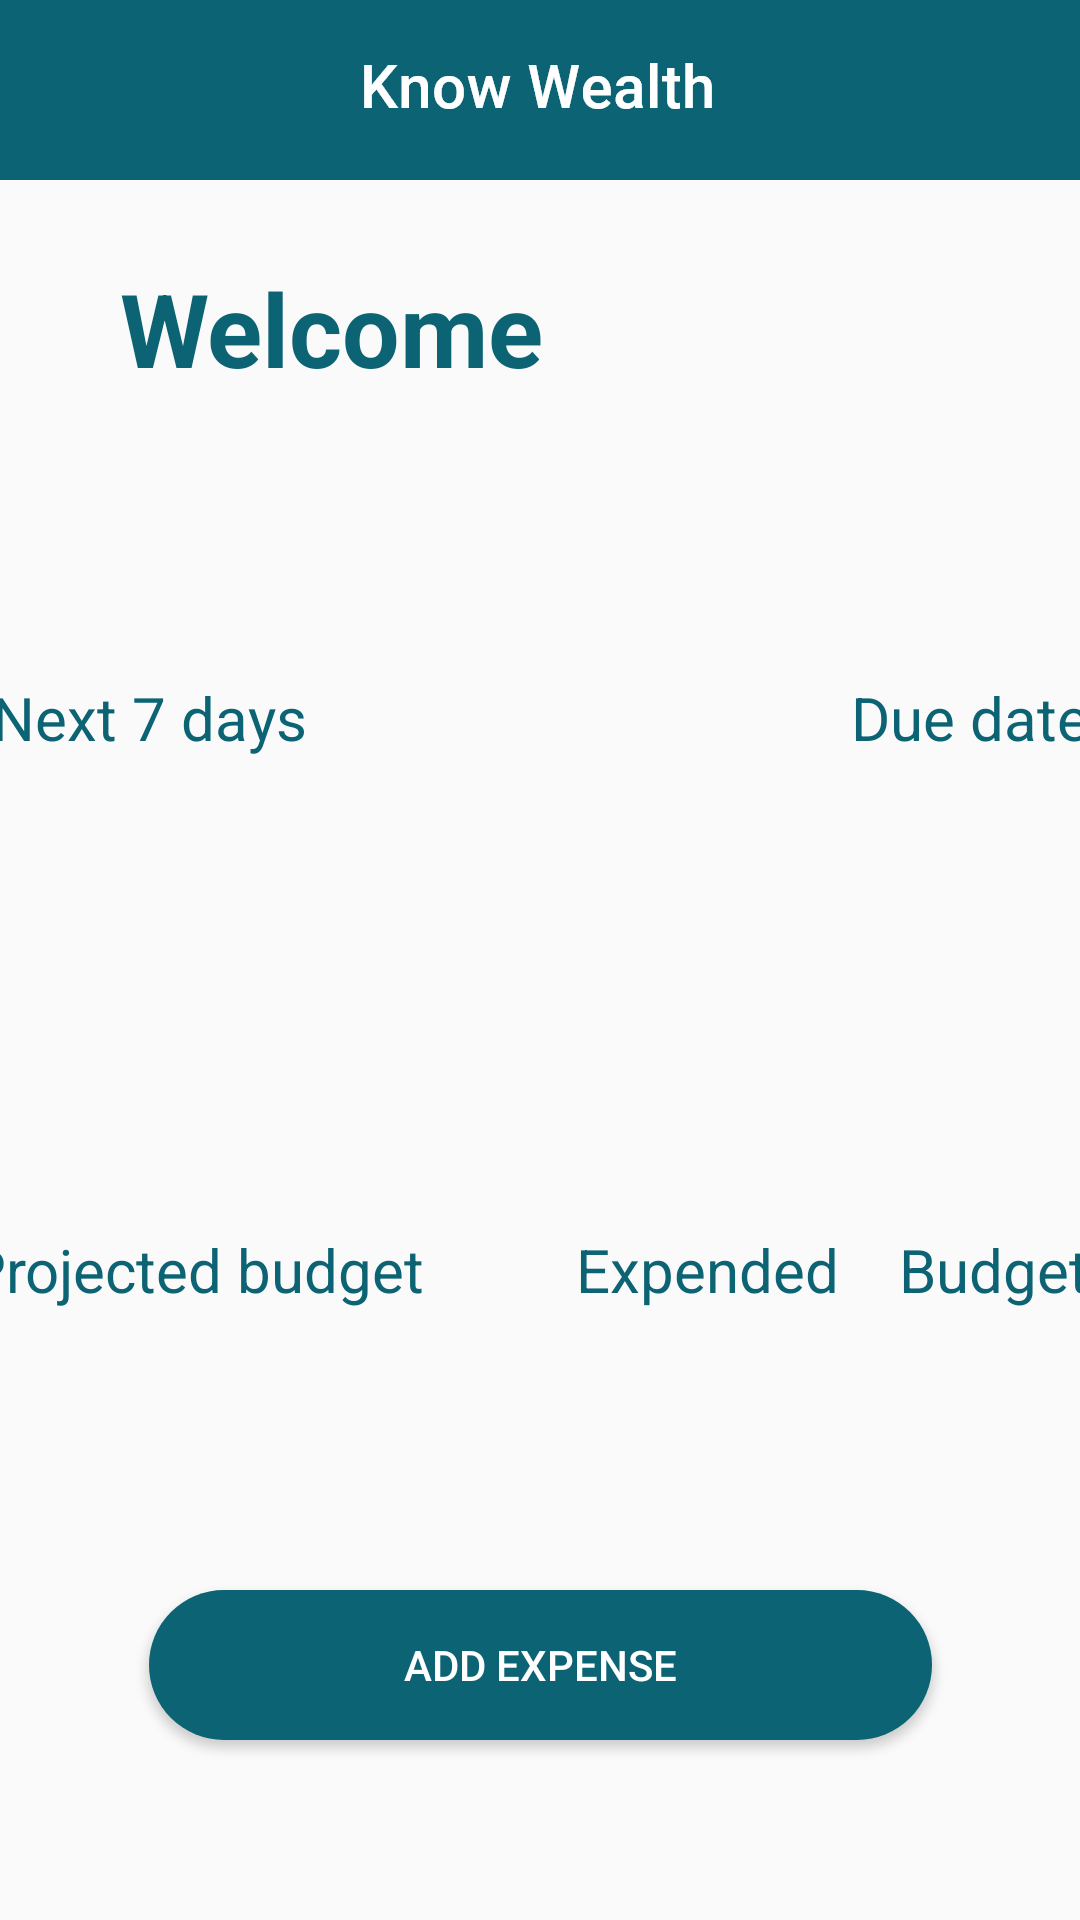

The Android layout XML behind this screen, and the referenced resources:
<!-- AndroidManifest.xml: application theme Theme.KnowWealth -->
<!-- res/layout/activity_dash_board.xml -->
<?xml version="1.0" encoding="utf-8"?>
<androidx.constraintlayout.widget.ConstraintLayout xmlns:android="http://schemas.android.com/apk/res/android"
    xmlns:app="http://schemas.android.com/apk/res-auto"
    xmlns:tools="http://schemas.android.com/tools"
    android:layout_width="match_parent"
    android:layout_height="match_parent"
    tools:context=".DashBoard">

    <ImageView
        android:id="@+id/dashboardHeder"
        android:layout_width="match_parent"
        android:layout_height="60dp"
        android:contentDescription="@string/top_header"
        app:layout_constraintBottom_toBottomOf="parent"
        app:layout_constraintEnd_toEndOf="parent"
        app:layout_constraintHorizontal_bias="1.0"
        app:layout_constraintStart_toStartOf="parent"
        app:layout_constraintTop_toTopOf="parent"
        app:layout_constraintVertical_bias="0.0"
        app:srcCompat="@drawable/main_header" />

    <ImageView
        android:id="@+id/imageView2"
        android:layout_width="wrap_content"
        android:layout_height="wrap_content"
        android:contentDescription="@string/know_wealth_top"
        app:layout_constraintBottom_toBottomOf="@+id/dashboardHeder"
        app:layout_constraintEnd_toEndOf="parent"
        app:layout_constraintStart_toStartOf="parent"
        app:layout_constraintTop_toTopOf="parent"
        app:srcCompat="@drawable/group_1" />

    <TextView
        android:id="@+id/view_date"
        android:layout_width="wrap_content"
        android:layout_height="wrap_content"
        android:layout_marginEnd="40dp"
        android:ems="10"
        app:layout_constraintBottom_toTopOf="@+id/WelcomeText"
        app:layout_constraintEnd_toEndOf="parent"
        app:layout_constraintHorizontal_bias="1.0"
        app:layout_constraintStart_toStartOf="parent" />

    <TextView
        android:id="@+id/WelcomeText"
        android:layout_width="wrap_content"
        android:layout_height="wrap_content"
        android:layout_marginStart="40dp"
        android:text="@string/welcome"
        android:textColor="@color/main_color"
        android:textSize="34sp"
        android:textStyle="bold"
        app:layout_constraintBottom_toBottomOf="parent"
        app:layout_constraintStart_toStartOf="parent"
        app:layout_constraintTop_toBottomOf="@+id/dashboardHeder"
        app:layout_constraintVertical_bias="0.05" />

    <TextView
        android:id="@+id/view_Name"
        android:layout_width="wrap_content"
        android:layout_height="wrap_content"
        android:fontFamily="cursive"
        android:textColor="@color/main_color"
        android:textSize="34sp"
        app:layout_constraintStart_toStartOf="@+id/WelcomeText"
        app:layout_constraintTop_toBottomOf="@+id/WelcomeText" />

    <TextView
        android:id="@+id/due_dates_week"
        android:layout_width="wrap_content"
        android:layout_height="wrap_content"
        android:layout_marginStart="24dp"
        android:layout_marginBottom="8dp"
        android:text="Next 7 days"
        android:textColor="@color/main_color"
        android:textSize="20sp"
        app:layout_constraintBottom_toTopOf="@+id/Due_List"
        app:layout_constraintStart_toStartOf="@+id/Due_List" />

    <TextView
        android:id="@+id/date_label"
        android:layout_width="wrap_content"
        android:layout_height="wrap_content"
        android:layout_marginStart="25dp"
        android:layout_marginEnd="24dp"
        android:text="@string/due_date"
        android:textColor="@color/main_color"
        android:textSize="20sp"
        app:layout_constraintEnd_toEndOf="@+id/Due_List"
        app:layout_constraintHorizontal_bias="1.0"
        app:layout_constraintStart_toEndOf="@+id/due_dates_week"
        app:layout_constraintTop_toTopOf="@+id/due_dates_week" />

    <androidx.recyclerview.widget.RecyclerView
        android:id="@+id/Due_List"
        android:layout_width="414dp"
        android:layout_height="144dp"
        android:layout_marginTop="40dp"
        app:layout_constraintBottom_toTopOf="@+id/add_expense_button"
        app:layout_constraintEnd_toEndOf="parent"
        app:layout_constraintStart_toStartOf="parent"
        app:layout_constraintTop_toBottomOf="@+id/view_Name"
        app:layout_constraintVertical_bias="0.25" />

    <TextView
        android:id="@+id/projected_budget_label"
        android:layout_width="wrap_content"
        android:layout_height="wrap_content"
        android:layout_marginStart="16dp"
        android:layout_marginBottom="8dp"
        android:text="@string/projected_budget"
        android:textColor="@color/main_color"
        android:textSize="20sp"
        app:layout_constraintBottom_toTopOf="@+id/budget_List"
        app:layout_constraintStart_toStartOf="@+id/budget_List" />

    <TextView
        android:id="@+id/expended_label"
        android:layout_width="wrap_content"
        android:layout_height="wrap_content"
        android:layout_marginEnd="20dp"
        android:layout_marginBottom="8dp"
        android:text="@string/expended"
        android:textColor="@color/main_color"
        android:textSize="20sp"
        app:layout_constraintBottom_toTopOf="@+id/budget_List"
        app:layout_constraintEnd_toStartOf="@+id/budget_label" />

    <TextView
        android:id="@+id/budget_label"
        android:layout_width="wrap_content"
        android:layout_height="wrap_content"
        android:layout_marginEnd="24dp"
        android:layout_marginBottom="8dp"
        android:text="@string/budget"
        android:textColor="@color/main_color"
        android:textSize="20sp"
        app:layout_constraintBottom_toTopOf="@+id/budget_List"
        app:layout_constraintEnd_toEndOf="@+id/budget_List" />

    <androidx.recyclerview.widget.RecyclerView
        android:id="@+id/budget_List"
        android:layout_width="414dp"
        android:layout_height="144dp"
        android:layout_marginTop="40dp"
        app:layout_constraintEnd_toEndOf="parent"
        app:layout_constraintStart_toStartOf="parent"
        app:layout_constraintTop_toBottomOf="@+id/Due_List" />

    <Button
        android:id="@+id/add_expense_button"
        style="@style/Widget.AppCompat.Button"
        android:layout_width="261dp"
        android:layout_height="50dp"
        android:layout_marginBottom="60dp"
        android:background="@drawable/main_button"
        android:contextClickable="false"
        android:paddingStart="20dp"
        android:paddingEnd="20dp"
        android:text="@string/add_expense"
        android:textColor="#FFFFFF"
        app:layout_constraintBottom_toBottomOf="parent"
        app:layout_constraintEnd_toEndOf="parent"
        app:layout_constraintStart_toStartOf="parent" />

    <ImageView
        android:id="@+id/menuIcon"
        android:layout_width="wrap_content"
        android:layout_height="wrap_content"
        android:layout_marginEnd="32dp"
        android:foreground="@drawable/ic_baseline_menu_24"
        android:foregroundTint="@color/white"
        android:onClick="Menu"
        app:layout_constraintBottom_toBottomOf="@+id/dashboardHeder"
        app:layout_constraintEnd_toEndOf="parent"
        app:layout_constraintTop_toTopOf="parent"
        app:srcCompat="@drawable/ic_baseline_menu_24" />

    <TextView
        android:id="@+id/noBillsDue"
        android:layout_width="match_parent"
        android:layout_height="wrap_content"
        android:text="Nothing due in the next 7 days."
        android:gravity="center"
        android:visibility="gone"
        app:layout_constraintBottom_toBottomOf="@+id/Due_List"
        app:layout_constraintEnd_toEndOf="parent"
        app:layout_constraintStart_toStartOf="parent"
        app:layout_constraintTop_toTopOf="@+id/Due_List" />

</androidx.constraintlayout.widget.ConstraintLayout>
<!-- resources referenced by this layout -->
<resources>
  <color name="main_color">#0B6374</color>
  <color name="white">#FFFFFFFF</color>
  <!-- drawable group_1: png bitmap (drawable-hdpi, 2201 bytes) -->
  <!-- drawable main_button (drawable) -->
  <?xml version="1.0" encoding="utf-8"?>
  <shape xmlns:android="http://schemas.android.com/apk/res/android" android:shape="rectangle">
      <solid android:color="#0B6374"></solid>
      <corners android:radius="300dp"></corners>
  </shape>
  <!-- drawable main_header (drawable) -->
  <?xml version="1.0" encoding="utf-8"?>
  <selector xmlns:android="http://schemas.android.com/apk/res/android">
      <item>
          <layer-list>
              <item>
                  <shape xmlns:android="http://schemas.android.com/apk/res/android"
                      android:shape="rectangle" android:padding="8dp">
                      <solid android:color="@color/main_color"/>
                  </shape>
              </item>
          </layer-list>
      </item>
  </selector>
  <string name="add_expense">Add Expense</string>
  <string name="budget">Budget</string>
  <string name="due_date">Due date</string>
  <string name="expended">Expended</string>
  <string name="know_wealth_top">Know Wealth top</string>
  <string name="projected_budget">Projected budget</string>
  <string name="top_header">Top header</string>
  <string name="welcome">Welcome</string>
  <style name="Theme.KnowWealth" parent="Theme.MaterialComponents.DayNight.NoActionBar.Bridge">
          
          <item name="colorPrimary">@color/purple_500</item>
          <item name="colorPrimaryVariant">@color/purple_700</item>
          <item name="colorOnPrimary">@color/white</item>
          
          <item name="colorSecondary">@color/teal_200</item>
          <item name="colorSecondaryVariant">@color/teal_700</item>
          <item name="colorOnSecondary">@color/black</item>
          
          <item name="android:statusBarColor" tools:targetApi="l">?attr/colorPrimaryVariant</item>
          
      </style>
  <color name="purple_500">#FF6200EE</color>
  <color name="purple_700">#FF3700B3</color>
  <color name="teal_200">#FF03DAC5</color>
  <color name="teal_700">#CB018786</color>
  <color name="black">#FF000000</color>
</resources>
